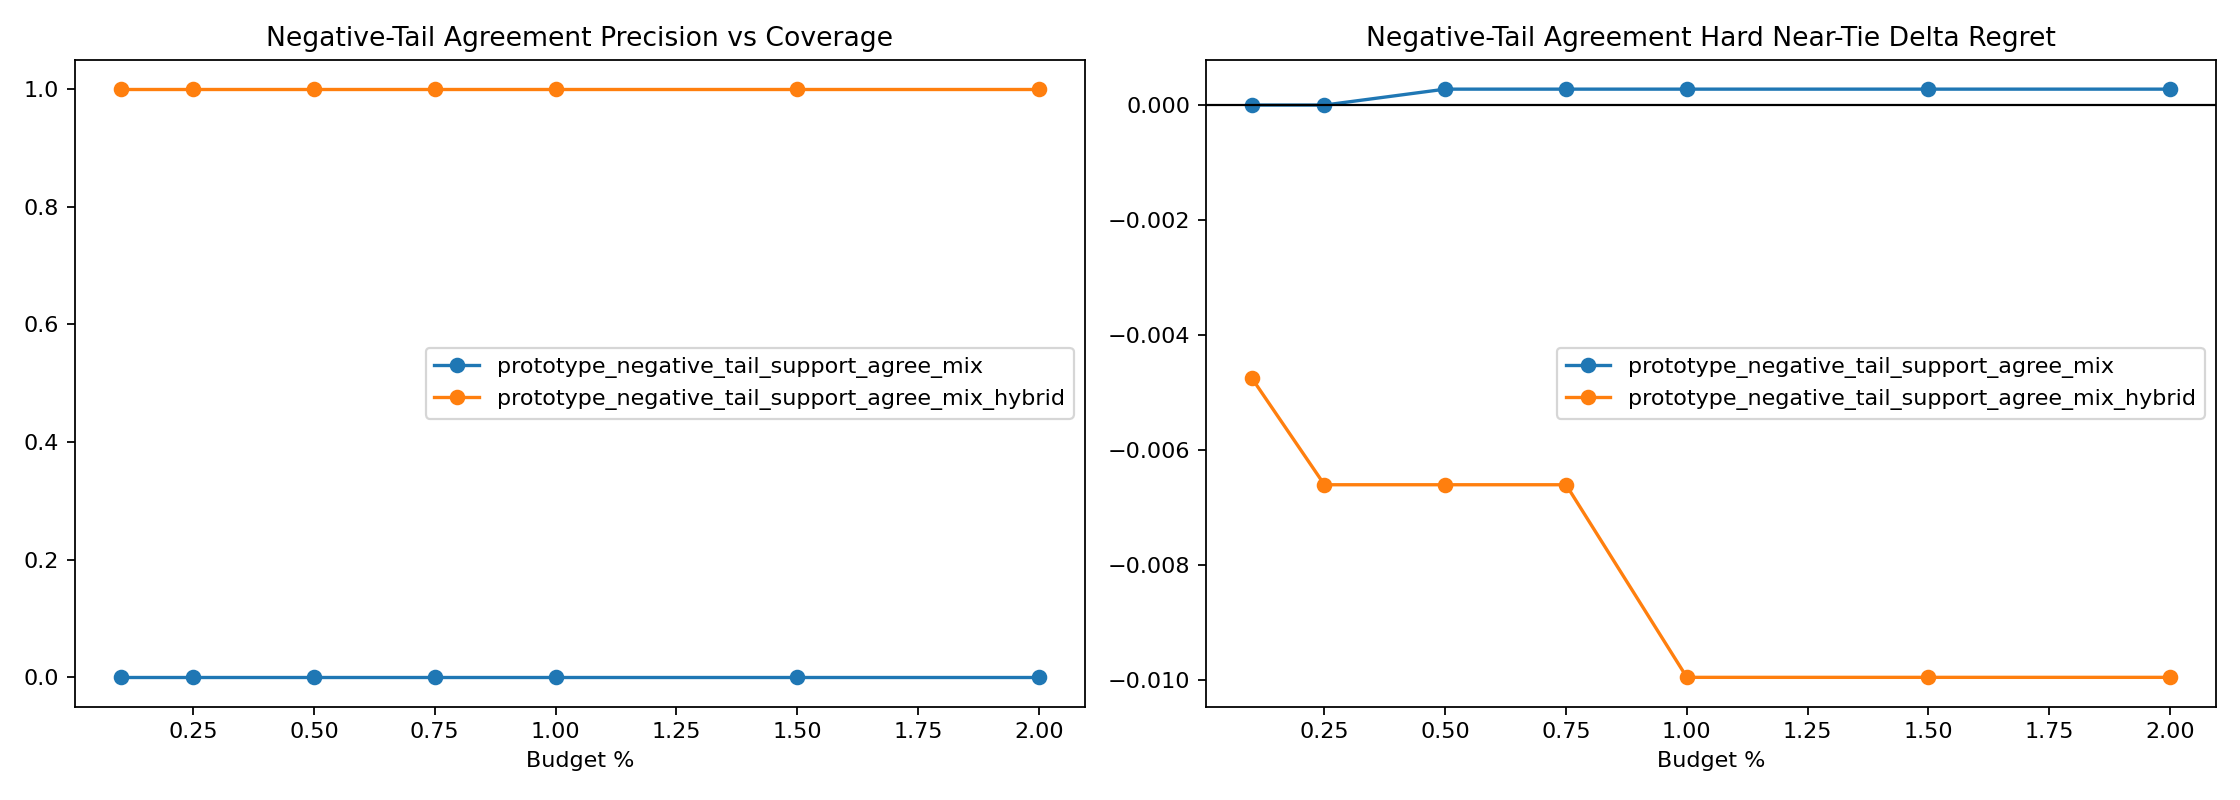

Source data for this figure (header and first rows):
variant, split, budget_pct, slice, decisions, coverage, defer_precision, false_positive_rate, harmful_selection_rate, correction_rate, new_error_rate, base_target_match, system_target_match, mean_delta_regret, mean_delta_miss
prototype_negative_tail_support_agree_mi…, heldout, 0.1, overall, 8683, 0.001037, 0.0, 1.0, 0.0, 0.0, 0.0, 0.9651, 0.9651, 0.0, 0.0
prototype_negative_tail_support_agree_mi…, heldout, 0.1, stable_positive_v2, 4, 0.0, 0.0, 0.0, 0.0, 0.0, 0.0, 0.0, 0.0, 0.0, 0.0
prototype_negative_tail_support_agree_mi…, heldout, 0.1, hard_near_tie, 1489, 0.003358, 0.0, 1.0, 0.0, 0.0, 0.0, 0.9053, 0.9053, 0.0, 0.0
prototype_negative_tail_support_agree_mi…, heldout, 0.1, high_headroom_near_tie, 70, 0.0, 0.0, 0.0, 0.0, 0.0, 0.0, 0.0, 0.0, 0.0, 0.0
prototype_negative_tail_support_agree_mi…, heldout, 0.1, baseline_error_near_tie, 144, 0.0, 0.0, 0.0, 0.0, 0.0, 0.0, 0.02083, 0.02083, 0.0, 0.0
prototype_negative_tail_support_agree_mi…, heldout, 0.1, large_gap_control, 1921, 0.0, 0.0, 0.0, 0.0, 0.0, 0.0, 0.9979, 0.9979, 0.0, 0.0
prototype_negative_tail_support_agree_mi…, heldout, 0.25, overall, 8683, 0.002534, 0.0, 1.0, 0.0, 0.0, 0.0, 0.9651, 0.9651, 0.0, 0.0
prototype_negative_tail_support_agree_mi…, heldout, 0.25, stable_positive_v2, 4, 0.0, 0.0, 0.0, 0.0, 0.0, 0.0, 0.0, 0.0, 0.0, 0.0
prototype_negative_tail_support_agree_mi…, heldout, 0.25, hard_near_tie, 1489, 0.004701, 0.0, 1.0, 0.0, 0.0, 0.0, 0.9053, 0.9053, 0.0, 0.0
prototype_negative_tail_support_agree_mi…, heldout, 0.25, high_headroom_near_tie, 70, 0.0, 0.0, 0.0, 0.0, 0.0, 0.0, 0.0, 0.0, 0.0, 0.0
prototype_negative_tail_support_agree_mi…, heldout, 0.25, baseline_error_near_tie, 144, 0.0, 0.0, 0.0, 0.0, 0.0, 0.0, 0.02083, 0.02083, 0.0, 0.0
prototype_negative_tail_support_agree_mi…, heldout, 0.25, large_gap_control, 1921, 0.001562, 0.0, 1.0, 0.0, 0.0, 0.0, 0.9979, 0.9979, 0.0, 0.0
prototype_negative_tail_support_agree_mi…, heldout, 0.5, overall, 8683, 0.005067, 0.0, 1.0, 0.02273, 0.0, 0.0001152, 0.9651, 0.9652, -0.001095, 0.0
prototype_negative_tail_support_agree_mi…, heldout, 0.5, stable_positive_v2, 4, 0.0, 0.0, 0.0, 0.0, 0.0, 0.0, 0.0, 0.0, 0.0, 0.0
prototype_negative_tail_support_agree_mi…, heldout, 0.5, hard_near_tie, 1489, 0.008731, 0.0, 1.0, 0.07692, 0.0, 0.0006716, 0.9053, 0.9046, 0.0002771, 0.0
prototype_negative_tail_support_agree_mi…, heldout, 0.5, high_headroom_near_tie, 70, 0.01429, 0.0, 1.0, 0.0, 0.0, 0.0, 0.0, 0.0, 0.0, 0.0
prototype_negative_tail_support_agree_mi…, heldout, 0.5, baseline_error_near_tie, 144, 0.01389, 0.0, 1.0, 0.0, 0.0, 0.0, 0.02083, 0.02083, 0.0, 0.0
prototype_negative_tail_support_agree_mi…, heldout, 0.5, large_gap_control, 1921, 0.003644, 0.0, 1.0, 0.0, 0.0, 0.0, 0.9979, 0.9984, -0.003587, 0.0
prototype_negative_tail_support_agree_mi…, heldout, 0.75, overall, 8683, 0.007601, 0.0, 1.0, 0.01515, 0.0, 0.0001152, 0.9651, 0.9652, -0.001095, 0.0
prototype_negative_tail_support_agree_mi…, heldout, 0.75, stable_positive_v2, 4, 0.0, 0.0, 0.0, 0.0, 0.0, 0.0, 0.0, 0.0, 0.0, 0.0
prototype_negative_tail_support_agree_mi…, heldout, 0.75, hard_near_tie, 1489, 0.01142, 0.0, 1.0, 0.05882, 0.0, 0.0006716, 0.9053, 0.9046, 0.0002771, 0.0
prototype_negative_tail_support_agree_mi…, heldout, 0.75, high_headroom_near_tie, 70, 0.01429, 0.0, 1.0, 0.0, 0.0, 0.0, 0.0, 0.0, 0.0, 0.0
prototype_negative_tail_support_agree_mi…, heldout, 0.75, baseline_error_near_tie, 144, 0.01389, 0.0, 1.0, 0.0, 0.0, 0.0, 0.02083, 0.02083, 0.0, 0.0
prototype_negative_tail_support_agree_mi…, heldout, 0.75, large_gap_control, 1921, 0.006767, 0.0, 1.0, 0.0, 0.0, 0.0, 0.9979, 0.9984, -0.003587, 0.0
prototype_negative_tail_support_agree_mi…, heldout, 1.0, overall, 8683, 0.01002, 0.0, 1.0, 0.01149, 0.0, 0.0001152, 0.9651, 0.9654, -0.001956, 0.0
prototype_negative_tail_support_agree_mi…, heldout, 1.0, stable_positive_v2, 4, 0.0, 0.0, 0.0, 0.0, 0.0, 0.0, 0.0, 0.0, 0.0, 0.0
prototype_negative_tail_support_agree_mi…, heldout, 1.0, hard_near_tie, 1489, 0.01343, 0.0, 1.0, 0.05, 0.0, 0.0006716, 0.9053, 0.9046, 0.0002771, 0.0
prototype_negative_tail_support_agree_mi…, heldout, 1.0, high_headroom_near_tie, 70, 0.01429, 0.0, 1.0, 0.0, 0.0, 0.0, 0.0, 0.0, 0.0, 0.0
prototype_negative_tail_support_agree_mi…, heldout, 1.0, baseline_error_near_tie, 144, 0.02083, 0.0, 1.0, 0.0, 0.0, 0.0, 0.02083, 0.02083, 0.0, 0.0
prototype_negative_tail_support_agree_mi…, heldout, 1.0, large_gap_control, 1921, 0.00937, 0.0, 1.0, 0.0, 0.0, 0.0, 0.9979, 0.9984, -0.003587, 0.0
prototype_negative_tail_support_agree_mi…, heldout, 1.5, overall, 8683, 0.01509, 0.0, 1.0, 0.007634, 0.0, 0.0001152, 0.9651, 0.9656, -0.002455, 0.0
prototype_negative_tail_support_agree_mi…, heldout, 1.5, stable_positive_v2, 4, 0.0, 0.0, 0.0, 0.0, 0.0, 0.0, 0.0, 0.0, 0.0, 0.0
prototype_negative_tail_support_agree_mi…, heldout, 1.5, hard_near_tie, 1489, 0.02015, 0.0, 1.0, 0.03333, 0.0, 0.0006716, 0.9053, 0.9046, 0.0002771, 0.0
prototype_negative_tail_support_agree_mi…, heldout, 1.5, high_headroom_near_tie, 70, 0.02857, 0.0, 1.0, 0.0, 0.0, 0.0, 0.0, 0.0, 0.0, 0.0
prototype_negative_tail_support_agree_mi…, heldout, 1.5, baseline_error_near_tie, 144, 0.02778, 0.0, 1.0, 0.0, 0.0, 0.0, 0.02083, 0.02083, 0.0, 0.0
prototype_negative_tail_support_agree_mi…, heldout, 1.5, large_gap_control, 1921, 0.0151, 0.0, 1.0, 0.0, 0.0, 0.0, 0.9979, 0.9984, -0.003587, 0.0
prototype_negative_tail_support_agree_mi…, heldout, 2.0, overall, 8683, 0.02004, 0.0, 1.0, 0.005747, 0.0, 0.0001152, 0.9651, 0.9656, -0.002455, 0.0
prototype_negative_tail_support_agree_mi…, heldout, 2.0, stable_positive_v2, 4, 0.0, 0.0, 0.0, 0.0, 0.0, 0.0, 0.0, 0.0, 0.0, 0.0
prototype_negative_tail_support_agree_mi…, heldout, 2.0, hard_near_tie, 1489, 0.02619, 0.0, 1.0, 0.02564, 0.0, 0.0006716, 0.9053, 0.9046, 0.0002771, 0.0
prototype_negative_tail_support_agree_mi…, heldout, 2.0, high_headroom_near_tie, 70, 0.02857, 0.0, 1.0, 0.0, 0.0, 0.0, 0.0, 0.0, 0.0, 0.0
prototype_negative_tail_support_agree_mi…, heldout, 2.0, baseline_error_near_tie, 144, 0.03472, 0.0, 1.0, 0.0, 0.0, 0.0, 0.02083, 0.02083, 0.0, 0.0
prototype_negative_tail_support_agree_mi…, heldout, 2.0, large_gap_control, 1921, 0.01978, 0.0, 1.0, 0.0, 0.0, 0.0, 0.9979, 0.9984, -0.003587, 0.0
prototype_negative_tail_support_agree_mi…, heldout, 0.1, overall, 8683, 0.001037, 0.1111, 0.8889, 0.0, 0.0001152, 0.0, 0.9651, 0.9657, -0.004778, -0.0002303
prototype_negative_tail_support_agree_mi…, heldout, 0.1, stable_positive_v2, 4, 0.25, 1.0, 0.0, 0.0, 0.25, 0.0, 0.0, 0.25, -1.77, -0.25
prototype_negative_tail_support_agree_mi…, heldout, 0.1, hard_near_tie, 1489, 0.002686, 0.25, 0.75, 0.0, 0.0006716, 0.0, 0.9053, 0.906, -0.004755, -0.0006716
prototype_negative_tail_support_agree_mi…, heldout, 0.1, high_headroom_near_tie, 70, 0.05714, 0.25, 0.75, 0.0, 0.01429, 0.0, 0.0, 0.01429, -0.1011, -0.01429
prototype_negative_tail_support_agree_mi…, heldout, 0.1, baseline_error_near_tie, 144, 0.02778, 0.25, 0.75, 0.0, 0.006944, 0.0, 0.02083, 0.02778, -0.04917, -0.006944
prototype_negative_tail_support_agree_mi…, heldout, 0.1, large_gap_control, 1921, 0.001041, 0.0, 1.0, 0.0, 0.0, 0.0, 0.9979, 0.9984, -0.003587, 0.0
prototype_negative_tail_support_agree_mi…, heldout, 0.25, overall, 8683, 0.002534, 0.09091, 0.9091, 0.0, 0.0002303, 0.0, 0.9651, 0.9659, -0.005466, -0.0002303
prototype_negative_tail_support_agree_mi…, heldout, 0.25, stable_positive_v2, 4, 0.5, 1.0, 0.0, 0.0, 0.5, 0.0, 0.0, 0.5, -2.46, -0.25
prototype_negative_tail_support_agree_mi…, heldout, 0.25, hard_near_tie, 1489, 0.006716, 0.2, 0.8, 0.0, 0.001343, 0.0, 0.9053, 0.9066, -0.006607, -0.0006716
prototype_negative_tail_support_agree_mi…, heldout, 0.25, high_headroom_near_tie, 70, 0.1429, 0.2, 0.8, 0.0, 0.02857, 0.0, 0.0, 0.02857, -0.1405, -0.01429
prototype_negative_tail_support_agree_mi…, heldout, 0.25, baseline_error_near_tie, 144, 0.06944, 0.2, 0.8, 0.0, 0.01389, 0.0, 0.02083, 0.03472, -0.06832, -0.006944
prototype_negative_tail_support_agree_mi…, heldout, 0.25, large_gap_control, 1921, 0.001562, 0.0, 1.0, 0.0, 0.0, 0.0, 0.9979, 0.9984, -0.003587, 0.0
prototype_negative_tail_support_agree_mi…, heldout, 0.5, overall, 8683, 0.005067, 0.04545, 0.9545, 0.0, 0.0002303, 0.0, 0.9651, 0.9665, -0.00879, -0.0002303
prototype_negative_tail_support_agree_mi…, heldout, 0.5, stable_positive_v2, 4, 0.5, 1.0, 0.0, 0.0, 0.5, 0.0, 0.0, 0.5, -2.46, -0.25
prototype_negative_tail_support_agree_mi…, heldout, 0.5, hard_near_tie, 1489, 0.01343, 0.1, 0.9, 0.0, 0.001343, 0.0, 0.9053, 0.9066, -0.006607, -0.0006716
prototype_negative_tail_support_agree_mi…, heldout, 0.5, high_headroom_near_tie, 70, 0.2857, 0.1, 0.9, 0.0, 0.02857, 0.0, 0.0, 0.02857, -0.1405, -0.01429
prototype_negative_tail_support_agree_mi…, heldout, 0.5, baseline_error_near_tie, 144, 0.1389, 0.1, 0.9, 0.0, 0.01389, 0.0, 0.02083, 0.03472, -0.06832, -0.006944
prototype_negative_tail_support_agree_mi…, heldout, 0.5, large_gap_control, 1921, 0.002082, 0.0, 1.0, 0.0, 0.0, 0.0, 0.9979, 0.999, -0.006545, 0.0
... 24 more rows
